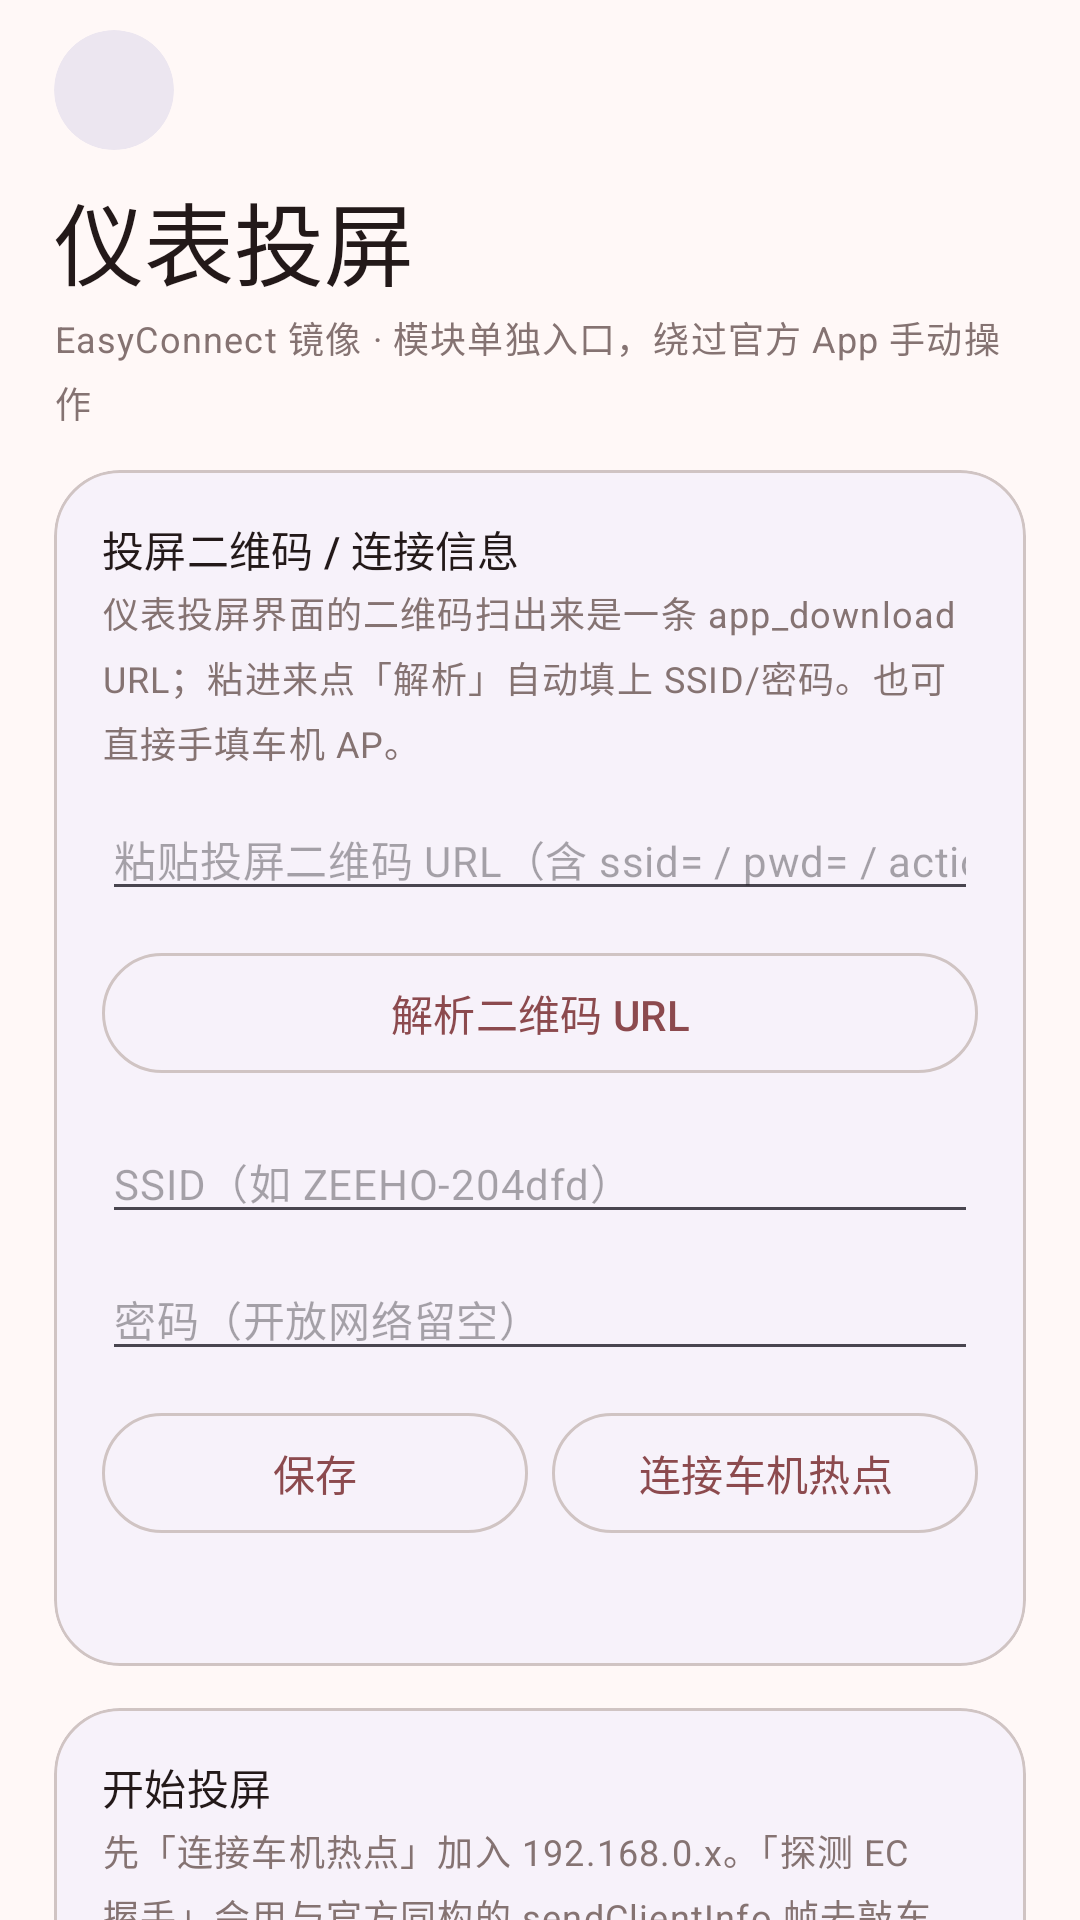

Reconstruct the res/layout file that produces this screen, plus the resources it refers to.
<!-- AndroidManifest.xml: activity theme AppTheme -->
<!-- res/layout/activity_mirror.xml -->
<?xml version="1.0" encoding="utf-8"?>
<androidx.coordinatorlayout.widget.CoordinatorLayout
    xmlns:android="http://schemas.android.com/apk/res/android"
    xmlns:app="http://schemas.android.com/apk/res-auto"
    android:id="@+id/root_mirror"
    android:layout_width="match_parent"
    android:layout_height="match_parent"
    android:background="?attr/colorSurface">

    <androidx.core.widget.NestedScrollView
        android:id="@+id/page_scroll"
        android:layout_width="match_parent"
        android:layout_height="match_parent"
        android:fillViewport="true"
        android:clipToPadding="false"
        android:scrollbars="none">

        <LinearLayout
            android:layout_width="match_parent"
            android:layout_height="wrap_content"
            android:orientation="vertical"
            android:paddingStart="18dp"
            android:paddingTop="10dp"
            android:paddingEnd="18dp"
            android:paddingBottom="24dp">

            <LinearLayout
                android:layout_width="match_parent"
                android:layout_height="wrap_content"
                android:gravity="center_vertical"
                android:orientation="horizontal">

                <ImageButton
                    android:id="@+id/btn_back"
                    style="@style/NavCircleButton"
                    android:contentDescription="返回"
                    android:src="@drawable/ic_arrow_back" />

                <Space
                    android:layout_width="0dp"
                    android:layout_height="1dp"
                    android:layout_weight="1" />

                <ImageButton
                    android:id="@+id/btn_clear_log"
                    style="@style/TopIconButton"
                    android:contentDescription="清空日志"
                    android:src="@drawable/ic_clear" />
            </LinearLayout>

            <TextView
                style="@style/PageTitle"
                android:layout_marginTop="8dp"
                android:text="仪表投屏" />

            <TextView
                android:id="@+id/tv_subtitle"
                style="@style/ParamHelp"
                android:layout_marginTop="2dp"
                android:text="EasyConnect 镜像 · 模块单独入口，绕过官方 App 手动操作" />

            <com.google.android.material.card.MaterialCardView
                android:layout_width="match_parent"
                android:layout_height="wrap_content"
                android:layout_marginTop="14dp"
                app:cardBackgroundColor="?attr/colorSurfaceContainerLow"
                app:cardCornerRadius="22dp"
                app:cardElevation="0dp"
                app:strokeColor="?attr/colorOutline"
                app:strokeWidth="1dp">

                <LinearLayout
                    android:layout_width="match_parent"
                    android:layout_height="wrap_content"
                    android:orientation="vertical"
                    android:padding="16dp">

                    <TextView
                        android:layout_width="match_parent"
                        android:layout_height="wrap_content"
                        android:text="投屏二维码 / 连接信息"
                        android:textAppearance="?attr/textAppearanceTitleSmall"
                        android:textColor="?attr/colorOnSurface" />

                    <TextView
                        style="@style/ParamHelp"
                        android:layout_marginTop="2dp"
                        android:text="仪表投屏界面的二维码扫出来是一条 app_download URL；粘进来点「解析」自动填上 SSID/密码。也可直接手填车机 AP。" />

                    <EditText
                        android:id="@+id/et_mirror_url"
                        android:layout_width="match_parent"
                        android:layout_height="wrap_content"
                        android:layout_marginTop="10dp"
                        android:hint="粘贴投屏二维码 URL（含 ssid= / pwd= / action=9）"
                        android:inputType="textUri"
                        android:textAppearance="?attr/textAppearanceBodyMedium" />

                    <com.google.android.material.button.MaterialButton
                        android:id="@+id/btn_parse_url"
                        style="@style/Widget.Material3.Button.OutlinedButton"
                        android:layout_width="match_parent"
                        android:layout_height="wrap_content"
                        android:layout_marginTop="10dp"
                        android:text="解析二维码 URL" />

                    <EditText
                        android:id="@+id/et_car_ssid"
                        android:layout_width="match_parent"
                        android:layout_height="wrap_content"
                        android:layout_marginTop="12dp"
                        android:hint="SSID（如 ZEEHO-204dfd）"
                        android:inputType="textCapCharacters"
                        android:textAppearance="?attr/textAppearanceBodyMedium" />

                    <EditText
                        android:id="@+id/et_car_pw"
                        android:layout_width="match_parent"
                        android:layout_height="wrap_content"
                        android:layout_marginTop="8dp"
                        android:hint="密码（开放网络留空）"
                        android:inputType="textPassword"
                        android:textAppearance="?attr/textAppearanceBodyMedium" />

                    <LinearLayout
                        android:layout_width="match_parent"
                        android:layout_height="wrap_content"
                        android:layout_marginTop="10dp"
                        android:orientation="horizontal">

                        <com.google.android.material.button.MaterialButton
                            android:id="@+id/btn_save_wifi"
                            style="@style/Widget.Material3.Button.OutlinedButton"
                            android:layout_width="0dp"
                            android:layout_height="wrap_content"
                            android:layout_weight="1"
                            android:text="保存" />

                        <com.google.android.material.button.MaterialButton
                            android:id="@+id/btn_connect_car"
                            style="@style/Widget.Material3.Button.OutlinedButton"
                            android:layout_width="0dp"
                            android:layout_height="wrap_content"
                            android:layout_marginStart="8dp"
                            android:layout_weight="1"
                            android:text="连接车机热点" />
                    </LinearLayout>

                    <TextView
                        android:id="@+id/tv_wifi_scan"
                        android:layout_width="match_parent"
                        android:layout_height="wrap_content"
                        android:layout_marginTop="8dp"
                        android:fontFamily="monospace"
                        android:text=""
                        android:textAppearance="?attr/textAppearanceBodySmall"
                        android:textColor="?attr/colorOnSurfaceVariant" />
                </LinearLayout>
            </com.google.android.material.card.MaterialCardView>

            <com.google.android.material.card.MaterialCardView
                android:layout_width="match_parent"
                android:layout_height="wrap_content"
                android:layout_marginTop="14dp"
                app:cardBackgroundColor="?attr/colorSurfaceContainerLow"
                app:cardCornerRadius="22dp"
                app:cardElevation="0dp"
                app:strokeColor="?attr/colorOutline"
                app:strokeWidth="1dp">

                <LinearLayout
                    android:layout_width="match_parent"
                    android:layout_height="wrap_content"
                    android:orientation="vertical"
                    android:padding="16dp">

                    <TextView
                        android:layout_width="match_parent"
                        android:layout_height="wrap_content"
                        android:text="开始投屏"
                        android:textAppearance="?attr/textAppearanceTitleSmall"
                        android:textColor="?attr/colorOnSurface" />

                    <TextView
                        style="@style/ParamHelp"
                        android:layout_marginTop="2dp"
                        android:text="先「连接车机热点」加入 192.168.0.x。「探测 EC 握手」会用与官方同构的 sendClientInfo 帧去敲车机 PXC 口，只测通道是否可达/回包，不推镜像（协议本体在官方 libECSDK 内，加密不可重写，详见 docs/49）。确认通道通了再点「开始投屏」—— 模块经 hook 在 com.cfmoto 内拉起投屏入口。" />

                    <com.google.android.material.button.MaterialButton
                        android:id="@+id/btn_start_mirror"
                        android:layout_width="match_parent"
                        android:layout_height="wrap_content"
                        android:layout_marginTop="12dp"
                        android:text="开始投屏（拉起车机镜像）" />

                    <com.google.android.material.button.MaterialButton
                        android:id="@+id/btn_ec_probe"
                        style="@style/Widget.Material3.Button.OutlinedButton"
                        android:layout_width="match_parent"
                        android:layout_height="wrap_content"
                        android:layout_marginTop="8dp"
                        android:text="探测 EC 握手（不发镜像，仅测通道）" />

                    <com.google.android.material.button.MaterialButton
                        android:id="@+id/btn_stop_mirror"
                        style="@style/Widget.Material3.Button.OutlinedButton"
                        android:layout_width="match_parent"
                        android:layout_height="wrap_content"
                        android:layout_marginTop="8dp"
                        android:text="断开并释放热点" />
                </LinearLayout>
            </com.google.android.material.card.MaterialCardView>

            <TextView
                android:id="@+id/tv_status"
                android:layout_width="match_parent"
                android:layout_height="wrap_content"
                android:layout_marginTop="18dp"
                android:text="就绪 · 先连车机热点"
                android:textAppearance="?attr/textAppearanceTitleSmall"
                android:textColor="?attr/colorOnSurface" />

            <TextView
                android:layout_width="match_parent"
                android:layout_height="wrap_content"
                android:layout_marginTop="18dp"
                android:text="运行日志"
                android:textAppearance="?attr/textAppearanceTitleSmall"
                android:textColor="?attr/colorOnSurface" />

            <TextView
                android:id="@+id/tv_log"
                android:layout_width="match_parent"
                android:layout_height="280dp"
                android:layout_marginTop="8dp"
                android:background="@drawable/bg_log_pane"
                android:fadeScrollbars="false"
                android:fontFamily="monospace"
                android:padding="12dp"
                android:scrollbarStyle="insideOverlay"
                android:scrollbars="vertical"
                android:text="等待操作…"
                android:textColor="#1A1111"
                android:textSize="11sp" />

            <TextView
                style="@style/ParamHelp"
                android:layout_marginTop="14dp"
                android:text="流程：解析二维码 → 加入车机 AP（192.168.0.x）→ 「探测 EC 握手」确认车机 EC 通道可达 → 「开始投屏」交 hook 在 com.cfmoto 内拉起官方 EC 栈（SOCKS5/DNS 中继 + 镜像编解码）。投屏的私有协议（Carbit ECSDK，手机侧爱加密）无法在本模块重写；本页做到「不打开官方 App 也能一键投屏」。投屏期间不要断开 Wi-Fi。分析见 docs/49。" />
        </LinearLayout>
    </androidx.core.widget.NestedScrollView>
</androidx.coordinatorlayout.widget.CoordinatorLayout>
<!-- resources referenced by this layout -->
<resources>
  <!-- drawable bg_log_pane (drawable) -->
  <?xml version="1.0" encoding="utf-8"?>
  <shape xmlns:android="http://schemas.android.com/apk/res/android">
      <solid android:color="#EFE7E7" />
      <corners android:radius="18dp" />
  </shape>
  <style name="NavCircleButton">
          <item name="android:layout_width">40dp</item>
          <item name="android:layout_height">40dp</item>
          
          <item name="android:background">@drawable/bg_nav_circle</item>
          <item name="android:clipToOutline">true</item>
          <item name="android:padding">9dp</item>
          <item name="android:scaleType">fitCenter</item>
          <item name="tint">?attr/colorOnSurface</item>
      </style>
  <style name="PageTitle">
          <item name="android:layout_width">wrap_content</item>
          <item name="android:layout_height">wrap_content</item>
          <item name="android:textSize">30sp</item>
          <item name="android:textColor">?attr/colorOnSurface</item>
          <item name="android:fontFamily">sans-serif</item>
          <item name="android:letterSpacing">0.0</item>
      </style>
  <style name="ParamHelp">
          <item name="android:layout_width">match_parent</item>
          <item name="android:layout_height">wrap_content</item>
          <item name="android:layout_marginTop">4dp</item>
          <item name="android:lineSpacingMultiplier">1.25</item>
          <item name="android:textAppearance">?attr/textAppearanceBodySmall</item>
          <item name="android:textColor">?attr/colorOnSurfaceVariant</item>
      </style>
  <style name="TopIconButton">
          <item name="android:layout_width">40dp</item>
          <item name="android:layout_height">40dp</item>
          <item name="android:padding">8dp</item>
          <item name="android:background">?attr/selectableItemBackgroundBorderless</item>
          <item name="tint">?attr/colorOnSurfaceVariant</item>
      </style>
  <style name="AppTheme" parent="Theme.Material3.DayNight.NoActionBar">
          <item name="colorPrimary">#8C4A4E</item>
          <item name="colorOnPrimary">#FFFFFF</item>
          <item name="colorPrimaryContainer">#FFDAD9</item>
          <item name="colorOnPrimaryContainer">#410002</item>
          <item name="colorSecondaryContainer">#FFDAD9</item>
          <item name="colorOnSecondaryContainer">#410002</item>
          <item name="colorSurface">#FFF8F7</item>
          <item name="colorOnSurface">#231919</item>
          <item name="colorOnSurfaceVariant">#857372</item>
          <item name="colorOutline">#D0C4C3</item>
          
          <item name="android:statusBarColor">@android:color/transparent</item>
          <item name="android:navigationBarColor">@android:color/transparent</item>
          <item name="android:windowBackground">?attr/colorSurface</item>
          <item name="android:windowLayoutInDisplayCutoutMode">shortEdges</item>
      </style>
  <!-- drawable bg_nav_circle (drawable) -->
  <?xml version="1.0" encoding="utf-8"?>
  <shape xmlns:android="http://schemas.android.com/apk/res/android"
      android:shape="oval">
      <solid android:color="?attr/colorSurfaceContainerHigh" />
  </shape>
</resources>
